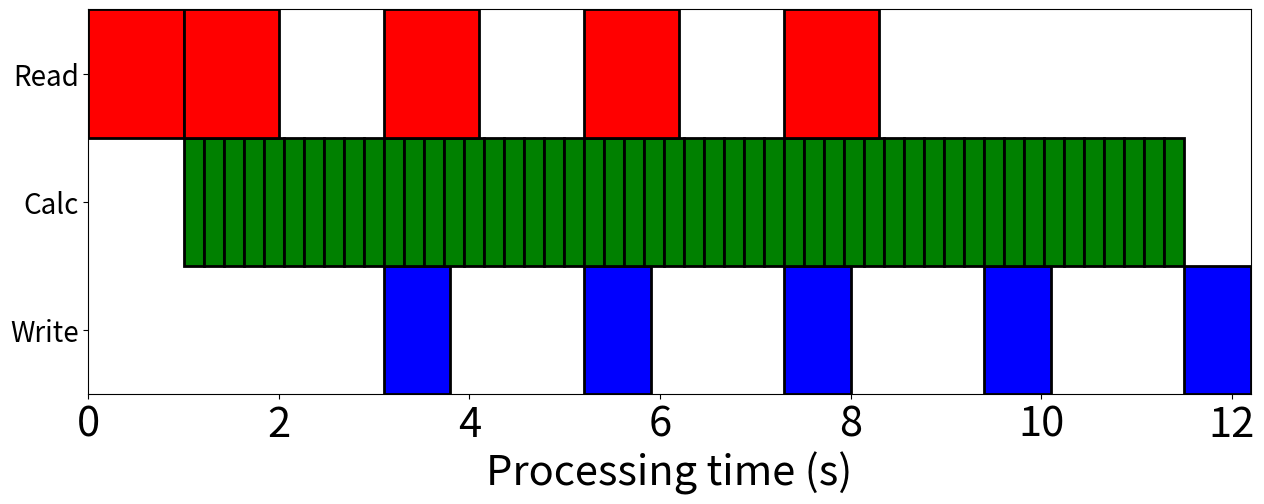

This chart was generated by the following Python code:
#! /usr/bin/env python3

import matplotlib.pyplot as plt
import numpy as np
from matplotlib.patches import Rectangle
import matplotlib.collections as collections
"""
n_pointing = np.arange(1,31)

#Galaxy data---------------------------------------
#original
G_orig    = np.full(len(n_pointing), 1.636) * n_pointing * 24.
G_orig_er = np.full(len(n_pointing), 0.048) * 24.

#Multi-pixel beamformer
#TODO updata with pointing range
G_mpb    = np.array([2.831392019, 1.600111409, 1.256015202, 1.143495984, 1.132492969,
                     1.137000819, 1.146377474, 1.1315021,   1.13003097,  1.124950794,
                     1.12363004,  1.122008514, 1.117132084, 1.120854555, 1.115692496,
                     1.137000819, 1.146377474, 1.1315021,   1.13003097,  1.124950794,
                     1.12363004,  1.122008514, 1.117132084, 1.120854555, 1.115692496,
                     1.117132084, 1.120854555, 1.115692496, 1.137000819, 1.146377474])\
                     * n_pointing * 24.
G_mpb_er = np.array([0.08228635476, 0.02443385882, 0.01424811249, 0.004902127501, 0.002967214197,
                     0.01245005442, 0.02087704667, 0.00381140615, 0.006075820599, 0.004261909977,
                     0.00337042659, 0.00186423623, 0.00224264162, 0.003157883716, 0.003126045247,
                     0.01245005442, 0.02087704667, 0.00381140615, 0.006075820599, 0.004261909977,
                     0.00337042659, 0.00186423623, 0.00224264162, 0.003157883716, 0.003126045247,
                     0.00381140615, 0.006075820599, 0.0042619099, 0.00337042659, 0.00186423623])\
                     * 24.

#Ozstar data---------------------------------------
#original
O_orig    = np.full(len(n_pointing), 0.736) * n_pointing * 24.
O_orig_er = np.full(len(n_pointing), 0.084) * 24.

#Multi-pixel beamformer
#TODO updata with pointing range
O_mpb    = np.array([3.139471429,  1.516942857, 0.9796420635, 0.6210142857, 0.6109428571,
                     0.4121063492, 0.398287415, 0.3594440476, 0.2960134921, 0.2475538095,
                     0.2379311688, 0.207063293, 0.203425641,  0.2021408163, 0.2136314286,
                     0.2115669643, 0.207242577, 0.2067165344, 0.2238288221, 0.2023686905,
                     0.2168582766, 0.205066774, 0.2237901656, 0.2181756944, 0.2171654286,
                     0.2170190476, 0.215439418, 0.2140656463, 0.2138665025, 0.2168870635])\
                     * n_pointing * 24.
O_mpb_er = np.array([0.3031622606, 0.1867256804, 0.1189938961, 0.06173374331, 0.07661494931,
                     0.0551306001, 0.0589499940, 0.0490239472, 0.03659994481, 0.01882398827,
                     0.0188806783, 0.0073943070, 0.0113471232, 0.00859965614, 0.00997227971,
                     0.0056918661, 0.0070319188, 0.0114938482, 0.01259777255, 0.00665450730,
                     0.0124219095, 0.0080223915, 0.0113834284, 0.00772366071, 0.00841511883,
                     0.0071728955, 0.0098200043, 0.0068575750, 0.00829136570, 0.00819338188])\
                     * n_pointing * 24.


plt.errorbar(n_pointing, G_orig, yerr=G_orig_er, label='Galaxy original beamformer')
plt.errorbar(n_pointing, G_mpb,  yerr=G_mpb_er,  label='Galaxy multi-pixel beamformer')
plt.errorbar(n_pointing, O_orig, yerr=O_orig_er, label='Ozstar original beamformer')
plt.errorbar(n_pointing, O_mpb,  yerr=O_mpb_er,  label='Ozstar multi-pixel beamformer')

plt.xlabel('Number of tied-array beams')
plt.ylabel('Processing time (s) per second of data')
plt.legend(loc='upper left')
#plt.show()
plt.savefig("benchmarking_total.eps")

plt.clf()

plt.errorbar(n_pointing, G_orig / n_pointing, yerr=G_orig_er, label='Galaxy original beamformer')
plt.errorbar(n_pointing, G_mpb / n_pointing,  yerr=G_mpb_er,  label='Galaxy multi-pixel beamformer')
plt.errorbar(n_pointing, O_orig / n_pointing, yerr=O_orig_er, label='Ozstar original beamformer')
plt.errorbar(n_pointing, O_mpb / n_pointing,  yerr=O_mpb_er / n_pointing,  label='Ozstar multi-pixel beamformer')

plt.xlabel('Number of tied-array beams')
plt.ylabel('Processing time (s) per second of data')
plt.legend(loc='upper left')
#plt.show()
plt.savefig("benchmarking_per_pointing.eps")
"""
# Make workflow plots---------------------------------------------------------------------

plt.clf()
plt.close()
fig = plt.figure( figsize=(15,5))
ax = fig.add_subplot(111)

read_time = 1. #s
calc_time = 0.21
write_time = 0.7
npointing = 1
secs_plotting = 5


#original
read_starts = [0.]
calc_starts = [read_time]
write_starts = [npointing*calc_time + read_time]
for i in range(1,5):
    read_starts.append(write_starts[i-1] + write_time)
    calc_starts.append(read_starts[i] + read_time) 
    write_starts.append(calc_starts[i] + calc_time)

#print(read_starts, calc_starts, write_starts)

linewidth = 2.

for i in range(secs_plotting):
    read  = Rectangle([read_starts[i],  2.],  read_time,  1., facecolor='r',
                      linewidth=linewidth, edgecolor='black')
    ax.add_artist(read)
    calc  = Rectangle([calc_starts[i],  1.],  calc_time,  1., facecolor='g',
                      linewidth=linewidth, edgecolor='black')
    ax.add_artist(calc)
    write = Rectangle([write_starts[i], 0.], write_time, 1., facecolor='b',
                      linewidth=linewidth, edgecolor='black')
    ax.add_artist(write)
plt.axis([0, write_starts[-1]+write_time, 0, 3])
plt.yticks([0.5, 1.5, 2.5], ['Write', 'Calc', 'Read'], fontsize=20)
plt.xlabel('Processing time (s)')
plt.savefig('original_workflow.eps')

plt.clf()
plt.close()
fig = plt.figure(figsize=(15,5))
ax = fig.add_subplot(111)

npointing = 10

#multi-pixel
read_starts = [0.]
temp_calc = [read_time]
for p in range(1, npointing):
    temp_calc.append(temp_calc[p-1] + calc_time)
calc_starts = [temp_calc]
write_starts = [npointing*calc_time + read_time]
for i in range(1, secs_plotting):
    if i == 1:
        read_starts.append(read_starts[0] + read_time)
    #elif i == 2:
    #    read_starts.append(read_starts[1] + calc_time)
    else:
        read_starts.append(calc_starts[i-2][0] + npointing*calc_time)
    temp_calc = [calc_starts[i-1][-1] + calc_time]
    for p in range(1, npointing):
        temp_calc.append(temp_calc[p-1] + calc_time)
    calc_starts.append(temp_calc) 
    write_starts.append(calc_starts[i][-1] + calc_time)

#print(read_starts, calc_starts, write_starts)

patches = []
for i in range(secs_plotting):
    read  = Rectangle([read_starts[i],  2.],  read_time, 1., facecolor='r',
                      linewidth=linewidth, edgecolor='black')
    ax.add_artist(read)
    for p in range(npointing):
        calc  = Rectangle([calc_starts[i][p],  1.],  calc_time, 1., facecolor='g',
                          linewidth=linewidth, edgecolor='black')
        ax.add_artist(calc)
    write = Rectangle([write_starts[i], 0.], write_time, 1., facecolor='b',
                      linewidth=linewidth, edgecolor='black')
    ax.add_artist(write)
#p = collections.PatchCollection(patches)
#ax.add_collection(p)
plt.axis([0, calc_starts[-1][-1] + calc_time + write_time, 0, 3])
plt.yticks([0.5, 1.5, 2.5], ['Write', 'Calc', 'Read'], fontsize=20)
plt.xticks(fontsize=30)
plt.xlabel('Processing time (s)', fontsize=30)
plt.savefig('mult-pixel_workflow.eps')


